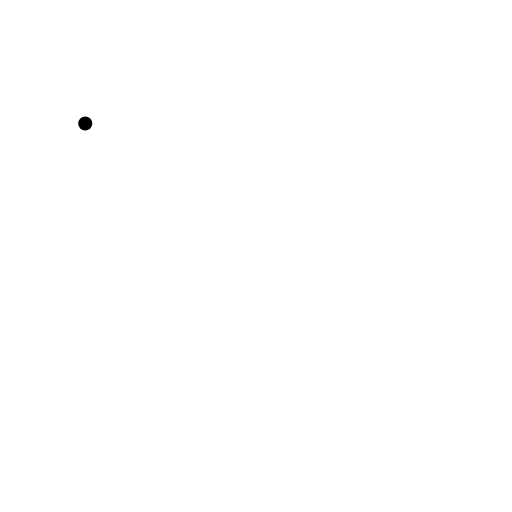
t = 0.00 s
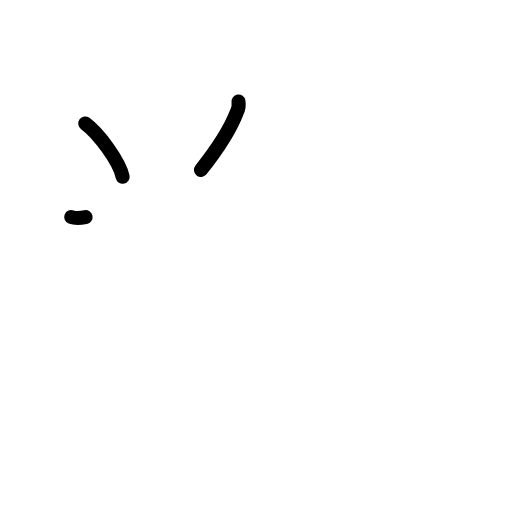
t = 2.17 s
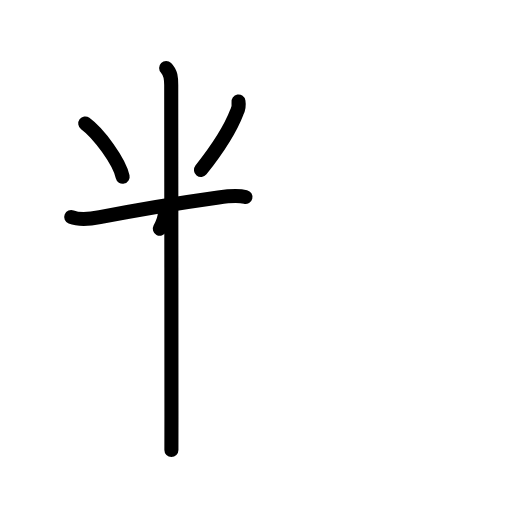
t = 4.38 s
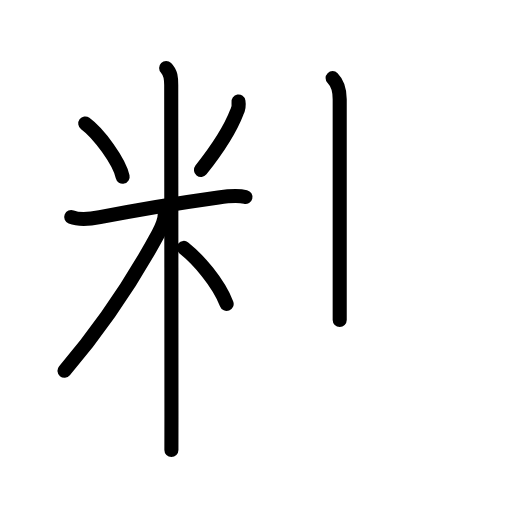
t = 6.63 s
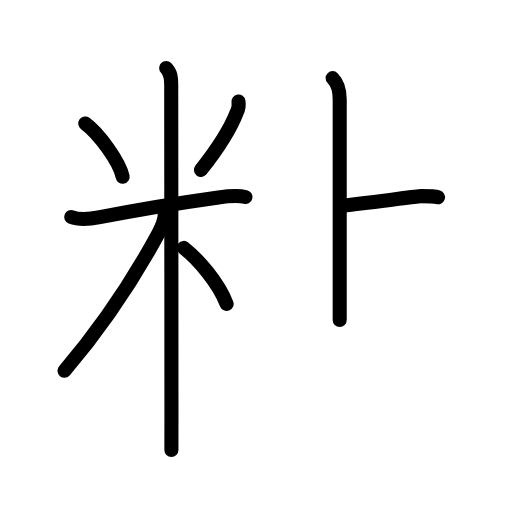
t = 7.75 s
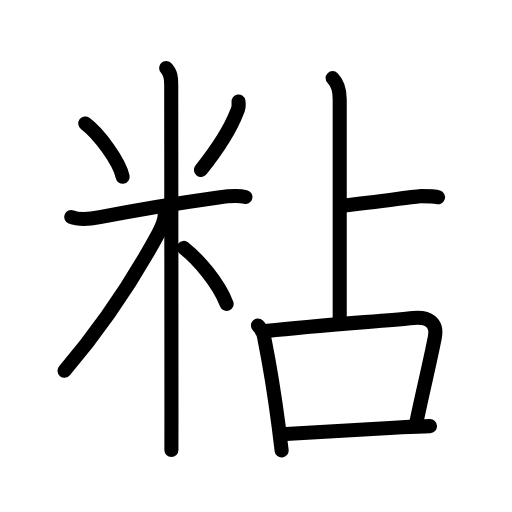
t = 11.00 s

The animated SVG that drew these frames (rendered in a browser with its animation timeline set to each time). Animation: 34 SMIL elements (animate=34); one cycle of 11.00 s.

<?xml version="1.0" encoding="UTF-8"?>
<!--
AniKanjiVG is licensed by CC-BY-SA Paul C. Sommerhoff (https://bitbucket.org/sommerhoff/anikanjivg).
AniKanjiVG uses KanjiVG which is licensed by CC-BY-SA Ulrich Apel (http://kanjivg.tagaini.net).
See also http://creativecommons.org/licenses/by-sa/3.0/
-->
<svg xmlns:kvg='http://kanjivg.tagaini.net' xmlns='http://www.w3.org/2000/svg' width='109' height='109' viewBox='0 0 109 109' style='fill:none;stroke:#000000;stroke-width:3;stroke-linecap:round;stroke-linejoin:round;' id="kvg:kanji_07c98"><g id="kvg:07c98" kvg:element="粘"><g id="kvg:07c98-g1" kvg:element="米" kvg:variant="true" kvg:position="left" kvg:radical="general"><path id="kvg:07c98-s1" kvg:type="㇔" d="M18.15,26.29c2.88,2.1,7.23,8.05,7.96,11.33"><animate attributeName="d" begin="0.0s" dur="1.0s" from="M18.15,26.29C18.15,26.29,18.15,26.29,18.15,26.29" to="M18.15,26.29c2.88,2.1,7.23,8.05,7.96,11.33" />
</path>
<path id="kvg:07c98-s2" kvg:type="㇒" d="M50.77,21.61c0.13,0.8,0.01,1.55-0.35,2.26c-1.47,3.85-3.82,7.49-7.64,12.31"><animate attributeName="d" begin="1.0s" dur="0.5s" from="M50.77,21.61C50.77,21.61,50.77,21.61,50.77,21.61" to="M50.77,21.61c0.13,0.8,0.01,1.55-0.35,2.26" />
<animate attributeName="d" begin="1.5s" dur="0.5s" from="M50.77,21.61c0.13,0.8,0.01,1.55-0.35,2.26c0,0,0,0,0,0,0" to="M50.77,21.61c0.13,0.8,0.01,1.55-0.35,2.26c-1.47,3.85-3.82,7.49-7.64,12.31" />
<animate attributeName="d" begin="0s" dur="1.0s" from="M-100,-100" to="M-100,-100" />
</path>
<path id="kvg:07c98-s3" kvg:type="㇐" d="M15.16,46.2c1.76,0.7,4.31,0.39,6.1,0.04c6.53-1.29,18.43-3.25,25.24-4.2c1.71-0.24,4.04-0.51,5.75-0.1"><animate attributeName="d" begin="2.0s" dur="0.3333333333333333s" from="M15.16,46.2C15.16,46.2,15.16,46.2,15.16,46.2" to="M15.16,46.2c1.76,0.7,4.31,0.39,6.1,0.04" />
<animate attributeName="d" begin="2.3333333333333335s" dur="0.3333333333333333s" from="M15.16,46.2c1.76,0.7,4.31,0.39,6.1,0.04c0,0,0,0,0,0,0" to="M15.16,46.2c1.76,0.7,4.31,0.39,6.1,0.04c6.53-1.29,18.43-3.25,25.24-4.2" />
<animate attributeName="d" begin="2.6666666666666665s" dur="0.3333333333333333s" from="M15.16,46.2c1.76,0.7,4.31,0.39,6.1,0.04c6.53-1.29,18.43-3.25,25.24-4.2c0,0,0,0,0,0,0" to="M15.16,46.2c1.76,0.7,4.31,0.39,6.1,0.04c6.53-1.29,18.43-3.25,25.24-4.2c1.71-0.24,4.04-0.51,5.75-0.1" />
<animate attributeName="d" begin="0s" dur="2.0s" from="M-100,-100" to="M-100,-100" />
</path>
<path id="kvg:07c98-s4" kvg:type="㇑" d="M35.37,14.46c1.02,1.02,1.08,2.16,1.08,3.64c0,0.7,0.05,51.41,0.05,70.51c0,4.31,0,7.02-0.01,7.17"><animate attributeName="d" begin="3.0s" dur="0.3333333333333333s" from="M35.37,14.46C35.37,14.46,35.37,14.46,35.37,14.46" to="M35.37,14.46c1.02,1.02,1.08,2.16,1.08,3.64" />
<animate attributeName="d" begin="3.3333333333333335s" dur="0.3333333333333333s" from="M35.37,14.46c1.02,1.02,1.08,2.16,1.08,3.64c0,0,0,0,0,0,0" to="M35.37,14.46c1.02,1.02,1.08,2.16,1.08,3.64c0,0.7,0.05,51.41,0.05,70.51" />
<animate attributeName="d" begin="3.6666666666666665s" dur="0.3333333333333333s" from="M35.37,14.46c1.02,1.02,1.08,2.16,1.08,3.64c0,0.7,0.05,51.41,0.05,70.51c0,0,0,0,0,0,0" to="M35.37,14.46c1.02,1.02,1.08,2.16,1.08,3.64c0,0.7,0.05,51.41,0.05,70.51c0,4.31,0,7.02-0.01,7.17" />
<animate attributeName="d" begin="0s" dur="3.0s" from="M-100,-100" to="M-100,-100" />
</path>
<path id="kvg:07c98-s5" kvg:type="㇒" d="M35.1,45.37c0,1.13-0.42,2.58-1.43,4.43c-5.42,9.96-11.8,19.58-19.94,29.14"><animate attributeName="d" begin="4.0s" dur="0.5s" from="M35.1,45.37C35.1,45.37,35.1,45.37,35.1,45.37" to="M35.1,45.37c0,1.13-0.42,2.58-1.43,4.43" />
<animate attributeName="d" begin="4.5s" dur="0.5s" from="M35.1,45.37c0,1.13-0.42,2.58-1.43,4.43c0,0,0,0,0,0,0" to="M35.1,45.37c0,1.13-0.42,2.58-1.43,4.43c-5.42,9.96-11.8,19.58-19.94,29.14" />
<animate attributeName="d" begin="0s" dur="4.0s" from="M-100,-100" to="M-100,-100" />
</path>
<path id="kvg:07c98-s6" kvg:type="㇔/㇏" d="M39.14,52.78c2.98,2.35,7.36,7.35,9.11,11.92"><animate attributeName="d" begin="5.0s" dur="1.0s" from="M39.14,52.78C39.14,52.78,39.14,52.78,39.14,52.78" to="M39.14,52.78c2.98,2.35,7.36,7.35,9.11,11.92" />
<animate attributeName="d" begin="0s" dur="5.0s" from="M-100,-100" to="M-100,-100" />
</path>
</g>
<g id="kvg:07c98-g2" kvg:element="占" kvg:position="right" kvg:phon="占"><g id="kvg:07c98-g3" kvg:element="卜" kvg:original="ト" kvg:position="top"><path id="kvg:07c98-s7" kvg:type="㇑a" d="M70.81,16.63c1.34,1.34,1.51,2.87,1.51,4.5c0,0.91,0,33.87,0,47"><animate attributeName="d" begin="6.0s" dur="0.5s" from="M70.81,16.63C70.81,16.63,70.81,16.63,70.81,16.63" to="M70.81,16.63c1.34,1.34,1.51,2.87,1.51,4.5" />
<animate attributeName="d" begin="6.5s" dur="0.5s" from="M70.81,16.63c1.34,1.34,1.51,2.87,1.51,4.5c0,0,0,0,0,0,0" to="M70.81,16.63c1.34,1.34,1.51,2.87,1.51,4.5c0,0.91,0,33.87,0,47" />
<animate attributeName="d" begin="0s" dur="6.0s" from="M-100,-100" to="M-100,-100" />
</path>
<path id="kvg:07c98-s8" kvg:type="㇐b" d="M73.25,43.75c7.27-0.75,15.35-2,16.36-2c1.01,0,2.83,0,3.64,0.25"><animate attributeName="d" begin="7.0s" dur="0.5s" from="M73.25,43.75C73.25,43.75,73.25,43.75,73.25,43.75" to="M73.25,43.75c7.27-0.75,15.35-2,16.36-2" />
<animate attributeName="d" begin="7.5s" dur="0.5s" from="M73.25,43.75c7.27-0.75,15.35-2,16.36-2c0,0,0,0,0,0,0" to="M73.25,43.75c7.27-0.75,15.35-2,16.36-2c1.01,0,2.83,0,3.64,0.25" />
<animate attributeName="d" begin="0s" dur="7.0s" from="M-100,-100" to="M-100,-100" />
</path>
</g>
<g id="kvg:07c98-g4" kvg:element="口" kvg:position="bottom"><path id="kvg:07c98-s9" kvg:type="㇑" d="M54.91,69.3c0.9,0.9,1.29,1.79,1.41,2.93c1.05,5.27,2.14,11.86,3,18.51c0.23,1.83,0.45,3.58,0.64,5.17"><animate attributeName="d" begin="8.0s" dur="0.3333333333333333s" from="M54.91,69.3C54.91,69.3,54.91,69.3,54.91,69.3" to="M54.91,69.3c0.9,0.9,1.29,1.79,1.41,2.93" />
<animate attributeName="d" begin="8.333333333333334s" dur="0.3333333333333333s" from="M54.91,69.3c0.9,0.9,1.29,1.79,1.41,2.93c0,0,0,0,0,0,0" to="M54.91,69.3c0.9,0.9,1.29,1.79,1.41,2.93c1.05,5.27,2.14,11.86,3,18.51" />
<animate attributeName="d" begin="8.666666666666666s" dur="0.3333333333333333s" from="M54.91,69.3c0.9,0.9,1.29,1.79,1.41,2.93c1.05,5.27,2.14,11.86,3,18.51c0,0,0,0,0,0,0" to="M54.91,69.3c0.9,0.9,1.29,1.79,1.41,2.93c1.05,5.27,2.14,11.86,3,18.51c0.23,1.83,0.45,3.58,0.64,5.17" />
<animate attributeName="d" begin="0s" dur="8.0s" from="M-100,-100" to="M-100,-100" />
</path>
<path id="kvg:07c98-s10" kvg:type="㇕b" d="M56.96,70.44c10.68-1.17,24.61-2.1,31.07-2.75c3.07-0.3,5.18,0.89,4.53,4.2c-1.08,5.48-2.42,10.9-3.89,17.87"><animate attributeName="d" begin="9.0s" dur="0.3333333333333333s" from="M56.96,70.44C56.96,70.44,56.96,70.44,56.96,70.44" to="M56.96,70.44c10.68-1.17,24.61-2.1,31.07-2.75" />
<animate attributeName="d" begin="9.333333333333334s" dur="0.3333333333333333s" from="M56.96,70.44c10.68-1.17,24.61-2.1,31.07-2.75c0,0,0,0,0,0,0" to="M56.96,70.44c10.68-1.17,24.61-2.1,31.07-2.75c3.07-0.3,5.18,0.89,4.53,4.2" />
<animate attributeName="d" begin="9.666666666666666s" dur="0.3333333333333333s" from="M56.96,70.44c10.68-1.17,24.61-2.1,31.07-2.75c3.07-0.3,5.18,0.89,4.53,4.2c0,0,0,0,0,0,0" to="M56.96,70.44c10.68-1.17,24.61-2.1,31.07-2.75c3.07-0.3,5.18,0.89,4.53,4.2c-1.08,5.48-2.42,10.9-3.89,17.87" />
<animate attributeName="d" begin="0s" dur="9.0s" from="M-100,-100" to="M-100,-100" />
</path>
<path id="kvg:07c98-s11" kvg:type="㇐b" d="M60.86,92.41c6.21-0.33,15.6-0.97,24.67-1.44c2.1-0.11,4.12-0.2,6.01-0.25"><animate attributeName="d" begin="10.0s" dur="0.5s" from="M60.86,92.41C60.86,92.41,60.86,92.41,60.86,92.41" to="M60.86,92.41c6.21-0.33,15.6-0.97,24.67-1.44" />
<animate attributeName="d" begin="10.5s" dur="0.5s" from="M60.86,92.41c6.21-0.33,15.6-0.97,24.67-1.44c0,0,0,0,0,0,0" to="M60.86,92.41c6.21-0.33,15.6-0.97,24.67-1.44c2.1-0.11,4.12-0.2,6.01-0.25" />
<animate attributeName="d" begin="0s" dur="10.0s" from="M-100,-100" to="M-100,-100" />
</path>
</g>
</g>
</g>
</svg>
